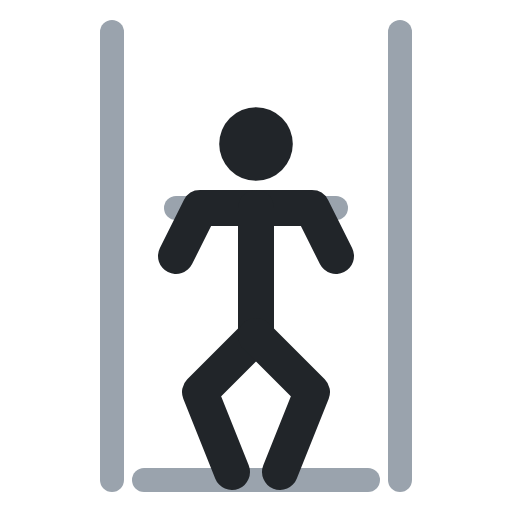
t = 0.00 s
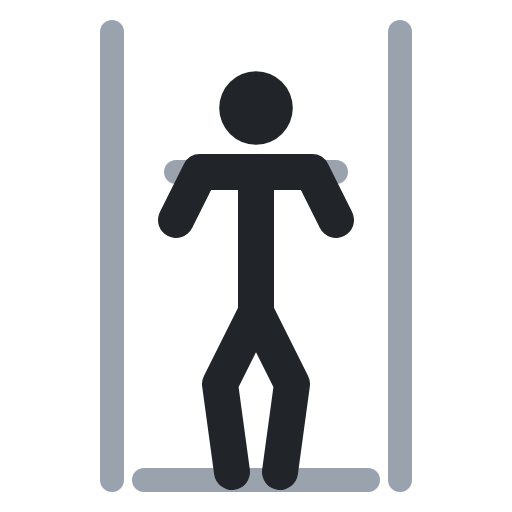
t = 0.40 s
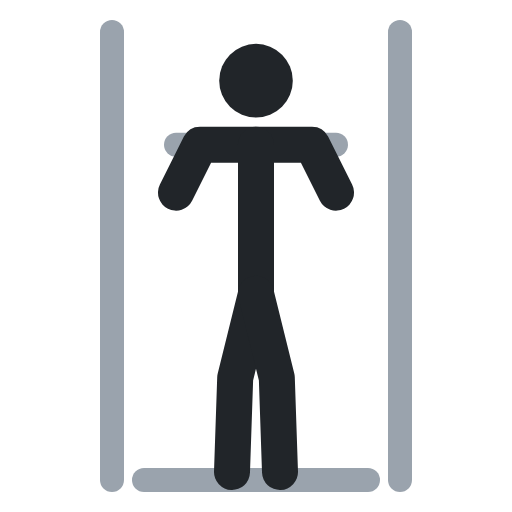
t = 0.60 s
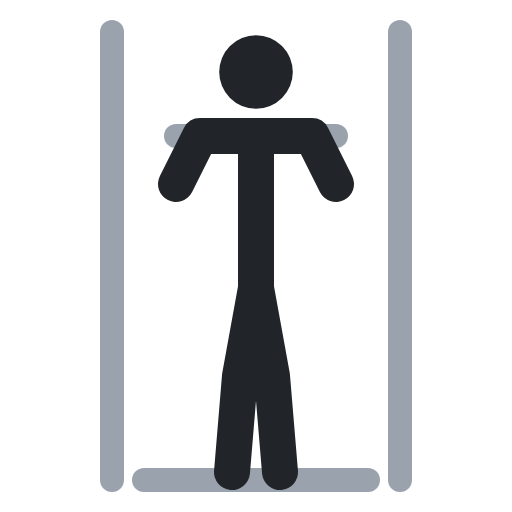
t = 1.00 s
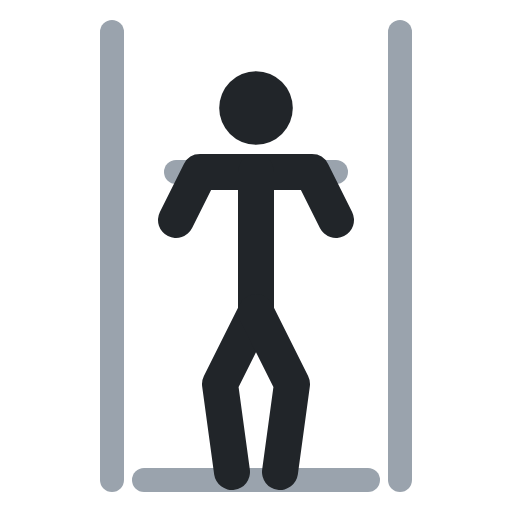
t = 1.40 s
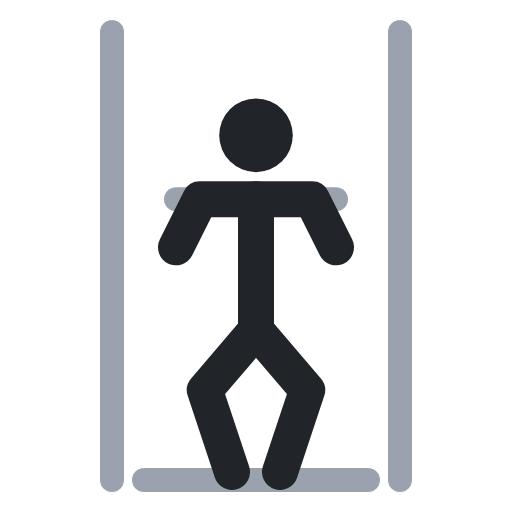
t = 1.60 s

The animated SVG that drew these frames (rendered in a browser with its animation timeline set to each time). Animation: 6 SMIL elements (animate=6); one cycle of 2.00 s, repeats indefinitely.

<svg xmlns="http://www.w3.org/2000/svg" viewBox="0 0 64 64" fill="none" stroke-linecap="round" stroke-linejoin="round"><polyline points="14,4 14,60" stroke="#9aa3ad" stroke-width="3"/><polyline points="50,4 50,60" stroke="#9aa3ad" stroke-width="3"/><polyline points="18,60 46,60" stroke="#9aa3ad" stroke-width="3"/><circle cx="32" cy="18" r="4.6" fill="#212529"><animate attributeName="cy" values="18;9;9;18;18" keyTimes="0;.4;.5;.9;1" calcMode="spline" keySplines=".45 0 .55 1;.45 0 .55 1;.45 0 .55 1;.45 0 .55 1" dur="2s" repeatCount="indefinite"/></circle><polyline points="22,26 42,26" stroke="#9aa3ad" stroke-width="3"><animate attributeName="points" values="22,26 42,26;22,17 42,17;22,17 42,17;22,26 42,26;22,26 42,26" keyTimes="0;.4;.5;.9;1" calcMode="spline" keySplines=".45 0 .55 1;.45 0 .55 1;.45 0 .55 1;.45 0 .55 1" dur="2s" repeatCount="indefinite"/></polyline><polyline points="22,32 25,26 39,26 42,32" stroke="#212529" stroke-width="4.5"><animate attributeName="points" values="22,32 25,26 39,26 42,32;22,23 25,17 39,17 42,23;22,23 25,17 39,17 42,23;22,32 25,26 39,26 42,32;22,32 25,26 39,26 42,32" keyTimes="0;.4;.5;.9;1" calcMode="spline" keySplines=".45 0 .55 1;.45 0 .55 1;.45 0 .55 1;.45 0 .55 1" dur="2s" repeatCount="indefinite"/></polyline><polyline points="32,26 32,42" stroke="#212529" stroke-width="4.5"><animate attributeName="points" values="32,26 32,42;32,17 32,36;32,17 32,36;32,26 32,42;32,26 32,42" keyTimes="0;.4;.5;.9;1" calcMode="spline" keySplines=".45 0 .55 1;.45 0 .55 1;.45 0 .55 1;.45 0 .55 1" dur="2s" repeatCount="indefinite"/></polyline><polyline points="32,42 25,49 29,59" stroke="#212529" stroke-width="4.5"><animate attributeName="points" values="32,42 25,49 29,59;32,36 30,47 29,59;32,36 30,47 29,59;32,42 25,49 29,59;32,42 25,49 29,59" keyTimes="0;.4;.5;.9;1" calcMode="spline" keySplines=".45 0 .55 1;.45 0 .55 1;.45 0 .55 1;.45 0 .55 1" dur="2s" repeatCount="indefinite"/></polyline><polyline points="32,42 39,49 35,59" stroke="#212529" stroke-width="4.5"><animate attributeName="points" values="32,42 39,49 35,59;32,36 34,47 35,59;32,36 34,47 35,59;32,42 39,49 35,59;32,42 39,49 35,59" keyTimes="0;.4;.5;.9;1" calcMode="spline" keySplines=".45 0 .55 1;.45 0 .55 1;.45 0 .55 1;.45 0 .55 1" dur="2s" repeatCount="indefinite"/></polyline></svg>
